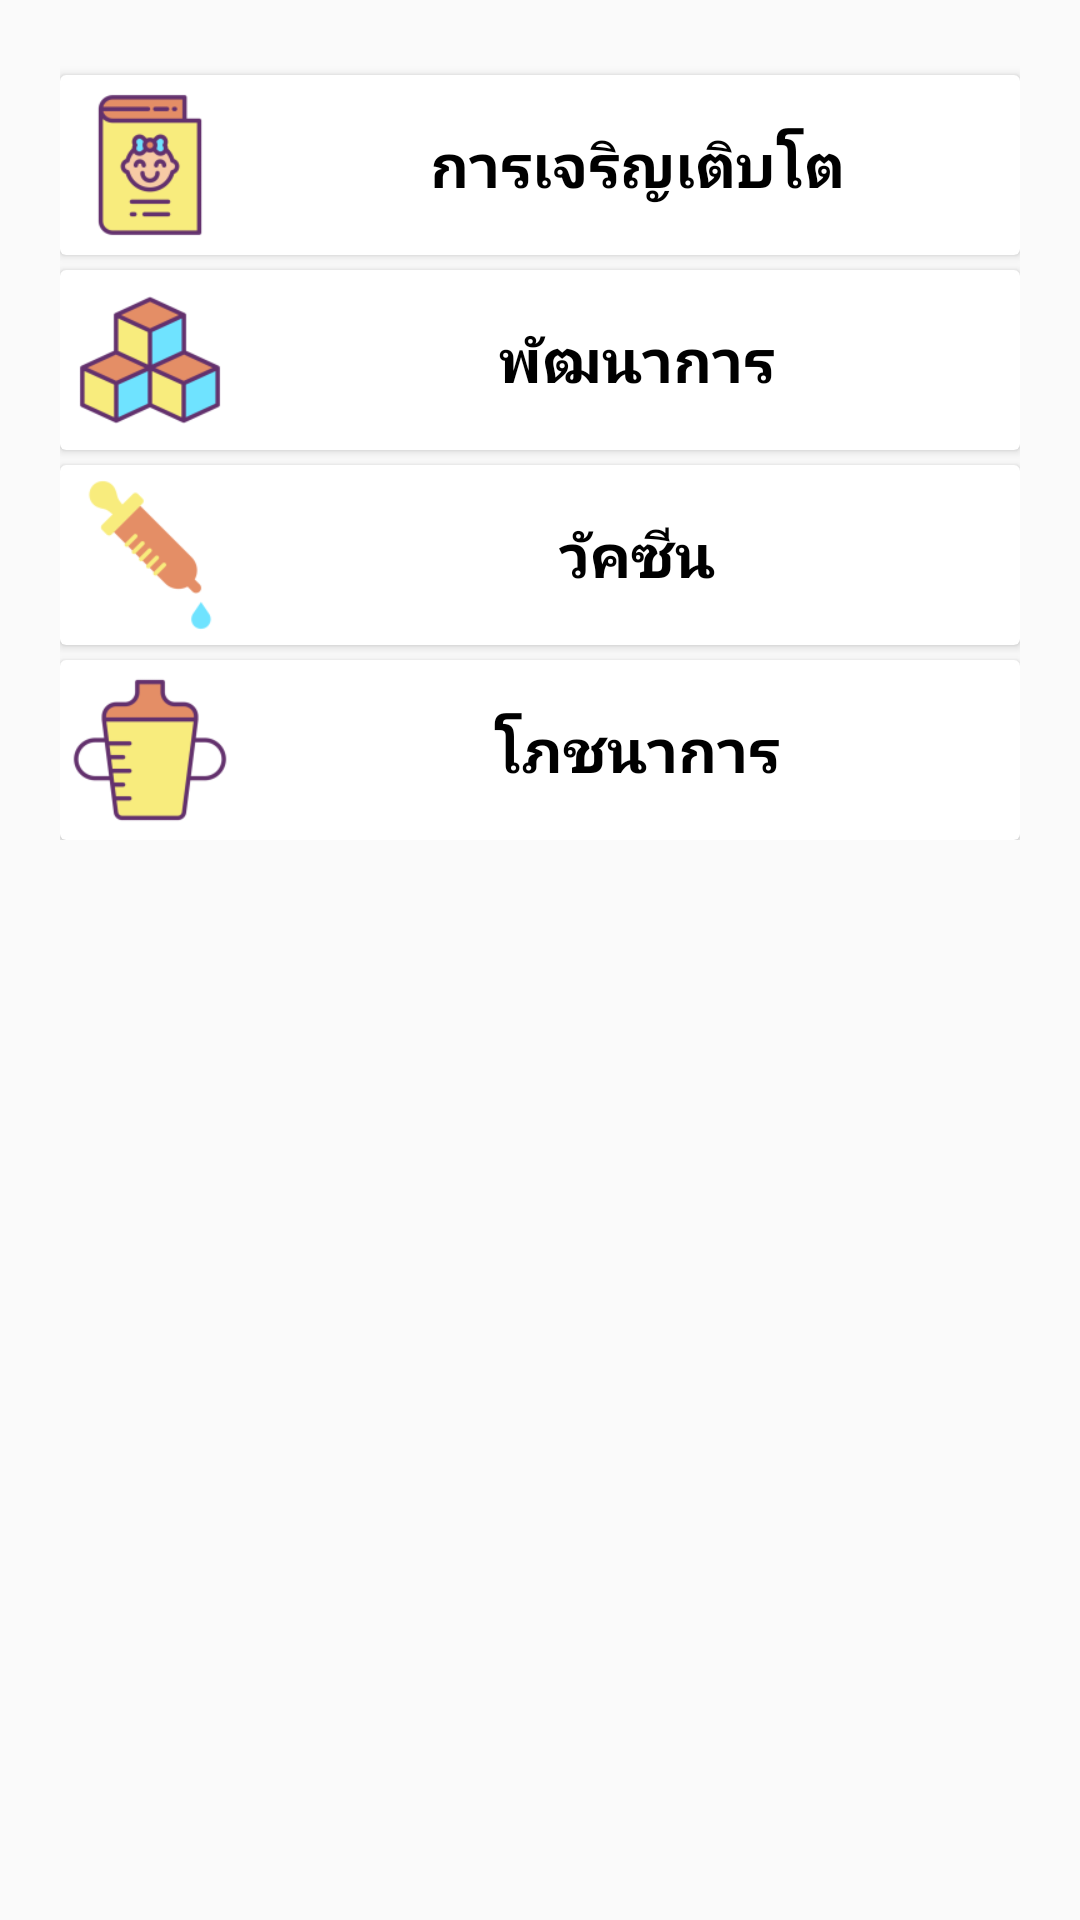

Layout XML and referenced resources for this Android screen:
<!-- AndroidManifest.xml: application theme AppTheme -->
<!-- res/layout/fragment_menu.xml -->
<?xml version="1.0" encoding="utf-8"?>
<ScrollView xmlns:android="http://schemas.android.com/apk/res/android"
    xmlns:app="http://schemas.android.com/apk/res-auto"
    xmlns:tools="http://schemas.android.com/tools"
    android:layout_width="match_parent"
    android:layout_height="match_parent"
    tools:context=".fragment.MenuFragment">


    <LinearLayout
        android:layout_width="match_parent"
        android:layout_height="match_parent"
        android:orientation="vertical"
        android:padding="20dp">

        <android.support.v7.widget.CardView
            android:id="@+id/cardview_grow"
            android:layout_width="match_parent"
            android:layout_height="60dp"
            android:layout_marginTop="5dp"
            android:padding="10dp">

            <LinearLayout
                android:layout_width="match_parent"
                android:layout_height="match_parent"
                android:orientation="horizontal">


                <ImageView
                    android:layout_width="60dp"
                    android:layout_height="match_parent"
                    android:src="@mipmap/ic_grow" />

                <TextView
                    android:layout_width="match_parent"
                    android:layout_height="match_parent"
                    android:layout_marginLeft="5dp"
                    android:gravity="center"
                    android:text="การเจริญเติบโต"
                    android:textColor="@color/black"
                    android:textSize="20dp"
                    android:textStyle="bold" />

            </LinearLayout>

        </android.support.v7.widget.CardView>

        <android.support.v7.widget.CardView
            android:id="@+id/cardview_dev"
            android:layout_width="match_parent"
            android:layout_height="60dp"
            android:layout_marginTop="5dp"
            android:padding="10dp">

            <LinearLayout
                android:layout_width="match_parent"
                android:layout_height="match_parent"
                android:orientation="horizontal">


                <ImageView
                    android:layout_width="60dp"
                    android:layout_height="match_parent"
                    android:src="@mipmap/ic_dev" />

                <TextView
                    android:layout_width="match_parent"
                    android:layout_height="match_parent"
                    android:layout_marginLeft="5dp"
                    android:gravity="center"
                    android:text="พัฒนาการ"
                    android:textColor="@color/black"
                    android:textSize="20dp"
                    android:textStyle="bold" />

            </LinearLayout>

        </android.support.v7.widget.CardView>

        <android.support.v7.widget.CardView
            android:id="@+id/cardview_vac"
            android:layout_width="match_parent"
            android:layout_height="60dp"
            android:layout_marginTop="5dp"
            android:padding="10dp">

            <LinearLayout
                android:layout_width="match_parent"
                android:layout_height="match_parent"
                android:orientation="horizontal">


                <ImageView
                    android:layout_width="60dp"
                    android:layout_height="match_parent"
                    android:src="@mipmap/ic_vac" />

                <TextView
                    android:layout_width="match_parent"
                    android:layout_height="match_parent"
                    android:layout_marginLeft="5dp"
                    android:gravity="center"
                    android:text="วัคซีน"
                    android:textColor="@color/black"
                    android:textSize="20dp"
                    android:textStyle="bold" />

            </LinearLayout>

        </android.support.v7.widget.CardView>

        <android.support.v7.widget.CardView
            android:id="@+id/cardview_milk"
            android:layout_width="match_parent"
            android:layout_height="60dp"
            android:layout_marginTop="5dp"
            android:padding="10dp">

            <LinearLayout
                android:layout_width="match_parent"
                android:layout_height="match_parent"
                android:orientation="horizontal">


                <ImageView
                    android:layout_width="60dp"
                    android:layout_height="match_parent"
                    android:src="@mipmap/ic_milk" />

                <TextView
                    android:layout_width="match_parent"
                    android:layout_height="match_parent"
                    android:layout_marginLeft="5dp"
                    android:gravity="center"
                    android:text="โภชนาการ"
                    android:textColor="@color/black"
                    android:textSize="20dp"
                    android:textStyle="bold" />

            </LinearLayout>

        </android.support.v7.widget.CardView>

    </LinearLayout>


</ScrollView>
<!-- resources referenced by this layout -->
<resources>
  <color name="black">#000000</color>
  <!-- mipmap ic_dev: png bitmap (mipmap-hdpi, 2681 bytes) -->
  <!-- mipmap ic_grow: png bitmap (mipmap-hdpi, 1954 bytes) -->
  <!-- mipmap ic_milk: png bitmap (mipmap-hdpi, 2228 bytes) -->
  <!-- mipmap ic_vac: png bitmap (mipmap-hdpi, 1454 bytes) -->
  <style name="AppTheme" parent="Theme.AppCompat.Light.NoActionBar">
          
          <item name="colorPrimary">@color/colorPrimary</item>
          <item name="colorPrimaryDark">@color/colorPrimaryDark</item>
          <item name="colorAccent">@color/colorAccent</item>
      </style>
  <color name="colorPrimary">#008577</color>
  <color name="colorPrimaryDark">#00574B</color>
  <color name="colorAccent">#F44336</color>
</resources>
